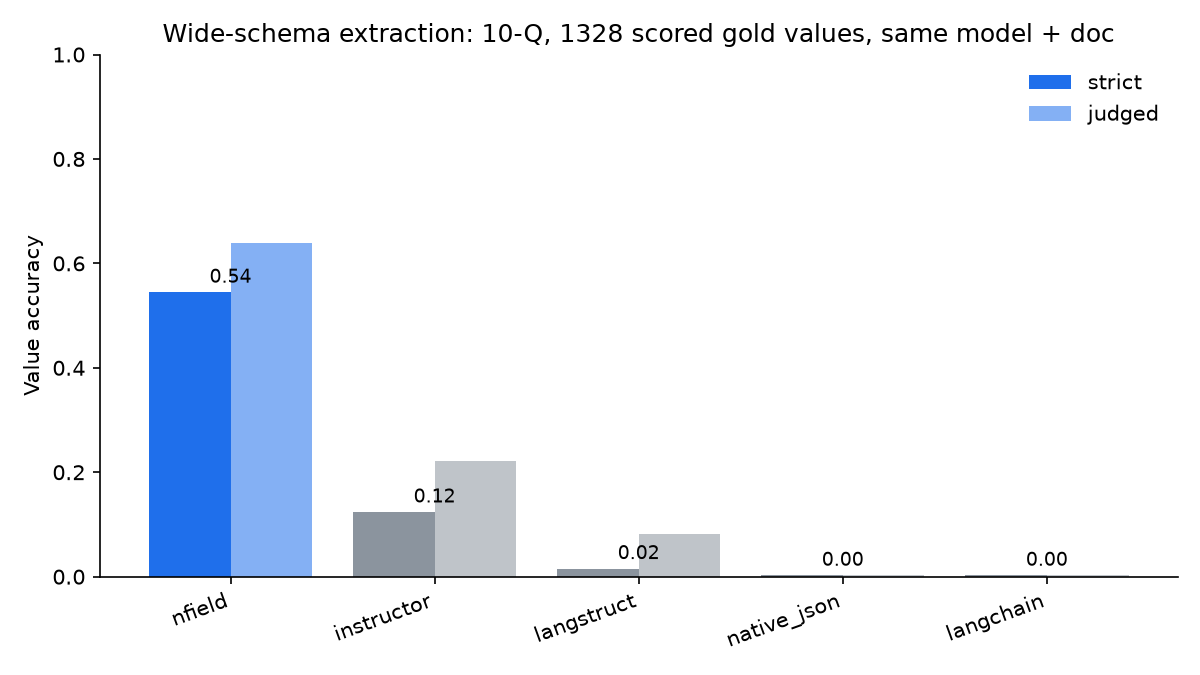

The file beside this chart, header and first rows:
method, value_accuracy, value_accuracy_judged, coverage, gold_fields, fields_extracted, K, elapsed_s, error_category
nfield, 0.5444, 0.6393, 0.68, 1328, 55, 25, 148.2, 
native_json, 0.0023, 0.0023, 0.0023, 1328, 64, 1, 5.4, 
instructor, 0.1235, 0.2206, 0.1762, 1328, 256, 1, 8.1, 
langchain, 0.0023, 0.0023, 0.0023, 1328, 65, 1, 6.6, 
langstruct, 0.0151, 0.0813, 0.0211, 1328, 60, 1, 103.3, 
